Run: headless pygame with SDL's dummy video driver; simulated clock (each Clock.tick advances the game by its frame time, no real sleeping); random seed 0; keys injected as events and as key.get_pressed() state; no mouse input.
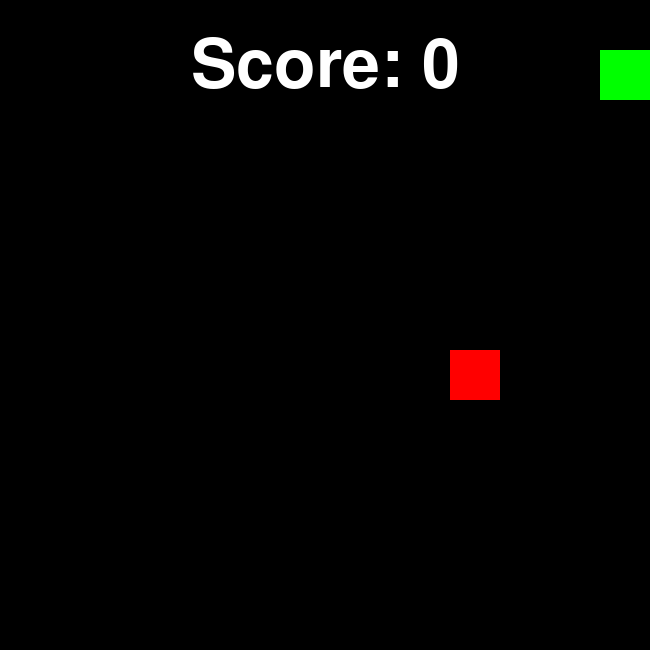
Frame 1 of 4 · flips 1–60 · no input
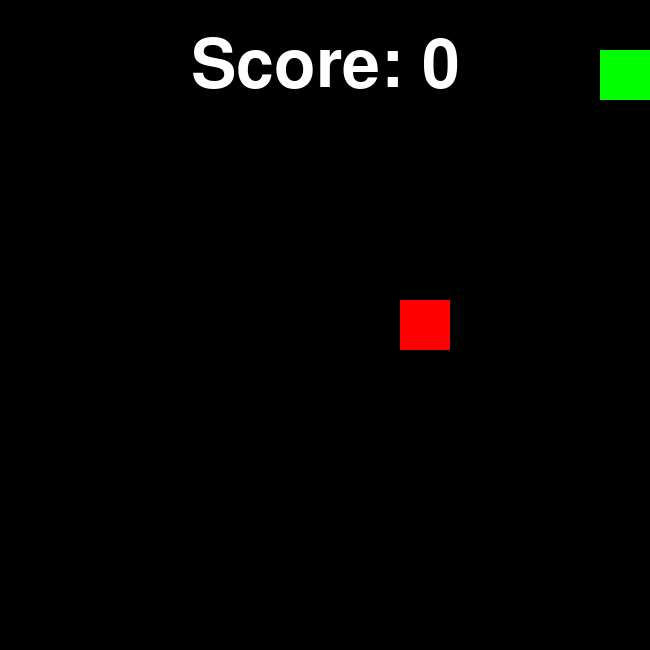
Frame 2 of 4 · flips 61–180 · tapped SPACE, RETURN · held RIGHT (→), D
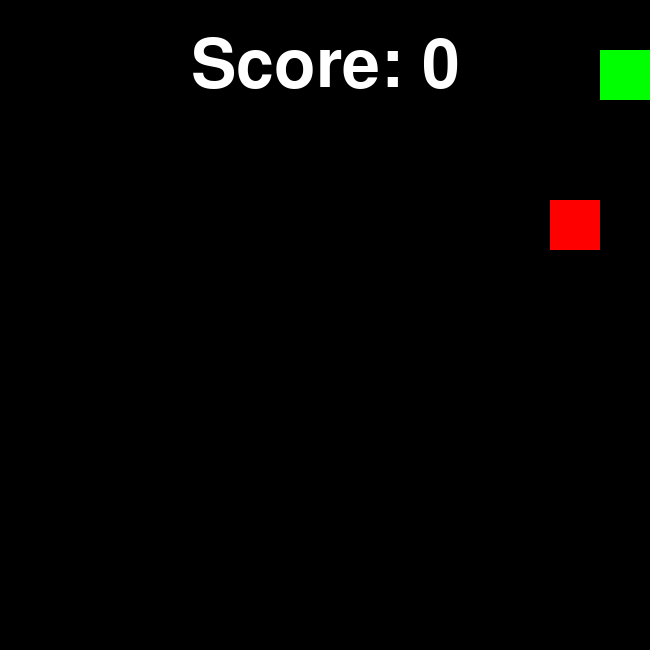
Frame 3 of 4 · flips 181–300 · held DOWN (↓), S
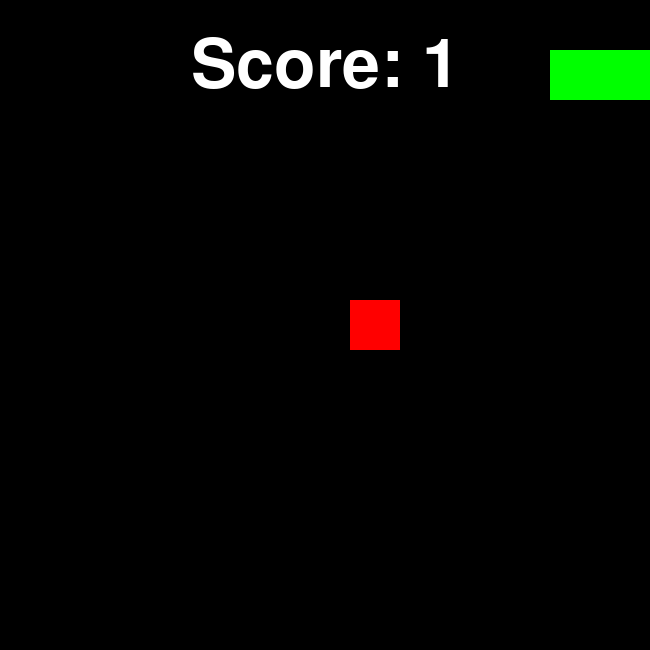
Frame 4 of 4 · flips 301–420 · held LEFT (←), A, UP (↑), W

The pygame program that drew these frames:

import pygame
import sys
import random

pygame.init()

SW, SH = 650, 650

BLOCK_SIZE = 50
FONT = pygame.font.Font(None, BLOCK_SIZE * 2)

screen = pygame.display.set_mode((SW, SH))
pygame.display.set_caption("Snake!")
clock = pygame.time.Clock()

class Snake:
    def __init__(self):
        # Initialize snake attributes
        self.x, self.y = BLOCK_SIZE, BLOCK_SIZE
        self.xdir = 1
        self.ydir = 0
        self.head = pygame.Rect(self.x, self.y, BLOCK_SIZE, BLOCK_SIZE)
        self.body = [pygame.Rect(self.x - BLOCK_SIZE, self.y, BLOCK_SIZE, BLOCK_SIZE)]
        self.dead = False

    def update(self):
        global apple

        # Check for collisions with snake body or walls
        for square in self.body:
            if self.head.colliderect(square):
                self.dead = True
            if not (0 <= self.head.x < SW and 0 <= self.head.y < SH):
                self.dead = True

        # Handle snake death
        if self.dead:
            self.reset()
            apple = Apple()

        # Update snake's body
        self.body.insert(0, self.head.copy())
        if self.head.colliderect(apple.rect):
            apple.randomize()
        else:
            self.body.pop()

        # Move snake's head
        self.head.x += self.xdir * BLOCK_SIZE
        self.head.y += self.ydir * BLOCK_SIZE

    def reset(self):
        # Reset snake attributes
        self.x, self.y = BLOCK_SIZE, BLOCK_SIZE
        self.head = pygame.Rect(self.x, self.y, BLOCK_SIZE, BLOCK_SIZE)
        self.body = [pygame.Rect(self.x - BLOCK_SIZE, self.y, BLOCK_SIZE, BLOCK_SIZE)]
        self.xdir = 1
        self.ydir = 0
        self.dead = False

    def draw(self, screen):
        # Draw snake on the screen
        pygame.draw.rect(screen, "green", self.head)
        for square in self.body:
            pygame.draw.rect(screen, "green", square)

class Apple:
    def __init__(self):
        # Initialize apple attributes
        self.rect = pygame.Rect(0, 0, BLOCK_SIZE, BLOCK_SIZE)
        self.randomize()

    def randomize(self):
        # Randomize apple position
        self.rect.x = random.randint(0, SW - BLOCK_SIZE) // BLOCK_SIZE * BLOCK_SIZE
        self.rect.y = random.randint(0, SH - BLOCK_SIZE) // BLOCK_SIZE * BLOCK_SIZE

    def draw(self, screen):
        # Draw apple on the screen
        pygame.draw.rect(screen, "red", self.rect)

snake = Snake()
apple = Apple()

score = 0

while True:
    for event in pygame.event.get():
        if event.type == pygame.QUIT:
            pygame.quit()
            sys.exit()
        if event.type == pygame.KEYDOWN:
            # Handle key presses to change snake direction
            if event.key == pygame.K_DOWN and snake.ydir != -1:
                snake.ydir = 1
                snake.xdir = 0
            elif event.key == pygame.K_UP and snake.ydir != 1:
                snake.ydir = -1
                snake.xdir = 0
            elif event.key == pygame.K_RIGHT and snake.xdir != -1:
                snake.ydir = 0
                snake.xdir = 1
            elif event.key == pygame.K_LEFT and snake.xdir != 1:
                snake.ydir = 0
                snake.xdir = -1

    # Update snake and apple
    snake.update()

    # Draw game elements on the screen
    screen.fill('black')
    snake.draw(screen)
    apple.draw(screen)

    # Check for apple collision and update score
    if snake.head.colliderect(apple.rect):
        score += 1

    # Display score on the screen
    score_text = FONT.render(f"Score: {score}", True, "white")
    screen.blit(score_text, (SW // 2 - score_text.get_width() // 2, SH // 20))

    # Update display and control game speed
    pygame.display.update()
    clock.tick(10)
